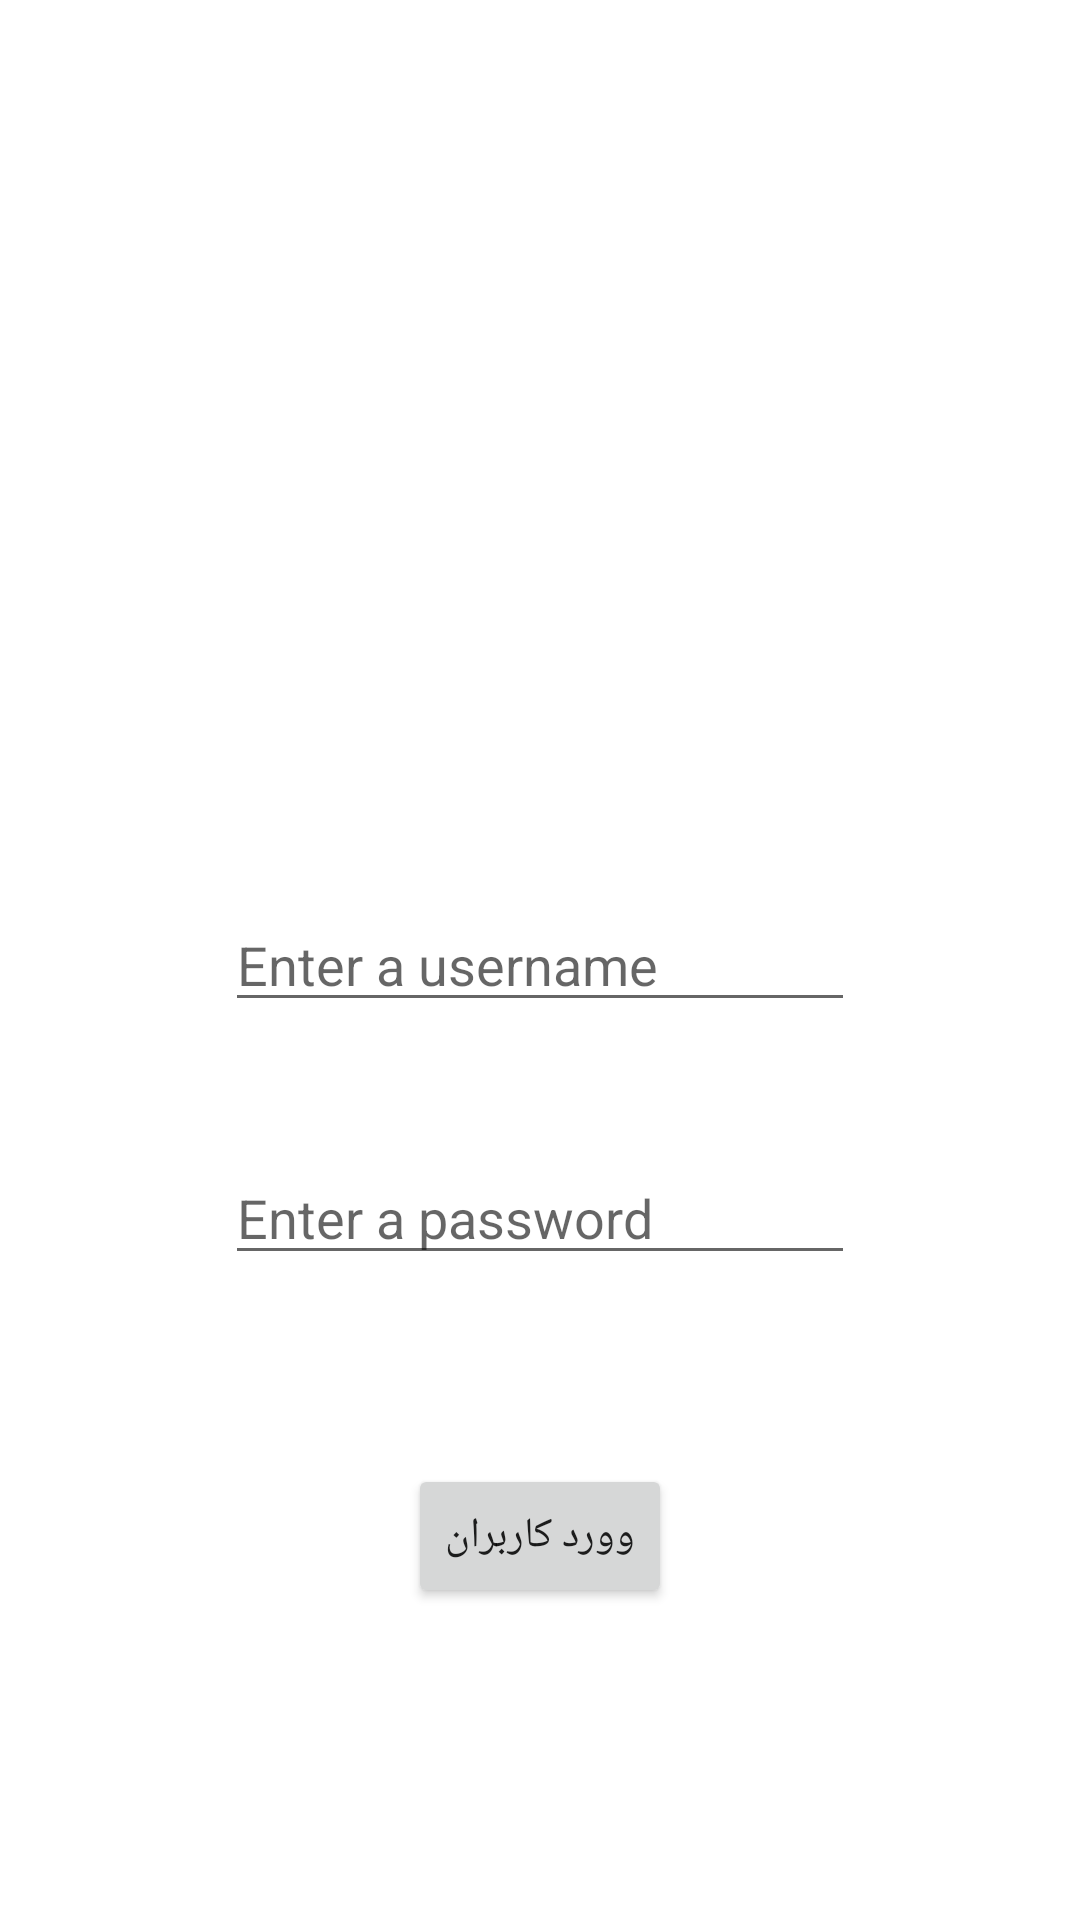

Reconstruct the res/layout file that produces this screen, plus the resources it refers to.
<!-- AndroidManifest.xml: application theme Theme.DigiShop -->
<!-- res/layout/activity_login.xml -->
<?xml version="1.0" encoding="utf-8"?>
<androidx.constraintlayout.widget.ConstraintLayout xmlns:android="http://schemas.android.com/apk/res/android"
    xmlns:app="http://schemas.android.com/apk/res-auto"
    xmlns:tools="http://schemas.android.com/tools"
    android:layout_width="match_parent"
    android:layout_height="match_parent"
    tools:context=".ui.login.LoginActivity">


    <androidx.appcompat.widget.AppCompatEditText
        android:id="@+id/edt_username"
        android:layout_width="wrap_content"
        android:layout_height="wrap_content"
        android:ems="10"
        android:hint="@string/enter_a_username"
        android:inputType="textPersonName"
        app:layout_constraintBottom_toBottomOf="parent"
        app:layout_constraintEnd_toEndOf="parent"
        app:layout_constraintStart_toStartOf="parent"
        app:layout_constraintTop_toTopOf="parent" />

    <androidx.appcompat.widget.AppCompatEditText
        android:id="@+id/edt_password"
        android:layout_width="wrap_content"
        android:layout_height="wrap_content"
        android:layout_marginTop="43dp"
        android:ems="10"
        android:hint="Enter a password"
        android:inputType="textPersonName"
        app:layout_constraintEnd_toEndOf="parent"
        app:layout_constraintStart_toStartOf="parent"
        app:layout_constraintTop_toBottomOf="@+id/edt_username" />

    <androidx.appcompat.widget.AppCompatButton
        android:id="@+id/button"
        android:layout_width="wrap_content"
        android:layout_height="wrap_content"
        android:layout_marginTop="63dp"
        android:text="@string/login"
        app:layout_constraintEnd_toEndOf="parent"
        app:layout_constraintStart_toStartOf="parent"
        app:layout_constraintTop_toBottomOf="@+id/edt_password" />

    <ProgressBar
        android:visibility="gone"
        android:id="@+id/progressBar"
        style="?android:attr/progressBarStyle"
        android:layout_width="wrap_content"
        android:layout_height="wrap_content"
        app:layout_constraintBottom_toBottomOf="parent"
        app:layout_constraintEnd_toEndOf="parent"
        app:layout_constraintStart_toStartOf="parent"
        app:layout_constraintTop_toTopOf="parent"
        app:layout_constraintVertical_bias="0.32" />
</androidx.constraintlayout.widget.ConstraintLayout>
<!-- resources referenced by this layout -->
<resources>
  <string name="enter_a_username">Enter a username</string>
  <string name="login">وورد کاربران</string>
  <style name="Theme.DigiShop" parent="Theme.MaterialComponents.DayNight.NoActionBar">
          
          <item name="colorPrimary">@color/purple_500</item>
          <item name="colorPrimaryVariant">@color/purple_700</item>
          <item name="colorOnPrimary">@color/white</item>
          
          <item name="colorSecondary">@color/teal_200</item>
          <item name="colorSecondaryVariant">@color/teal_700</item>
          <item name="colorOnSecondary">@color/black</item>
          
          <item name="android:statusBarColor" tools:targetApi="l">?attr/colorPrimaryVariant</item>
          
      </style>
  <color name="purple_500">#ef394e</color>
  <color name="purple_700">#C11327</color>
  <color name="white">#FFFFFFFF</color>
  <color name="teal_200">#FF03DAC5</color>
  <color name="teal_700">#FF018786</color>
  <color name="black">#FF000000</color>
</resources>
